Run: headless pygame with SDL's dummy video driver; simulated clock (each Clock.tick advances the game by its frame time, no real sleeping); random seed 0; keys injected as events and as key.get_pressed() state; mouse plan: one left click at the window centre at the start of phase 2, then a move to the lower-right quarter at the start of phase 3.
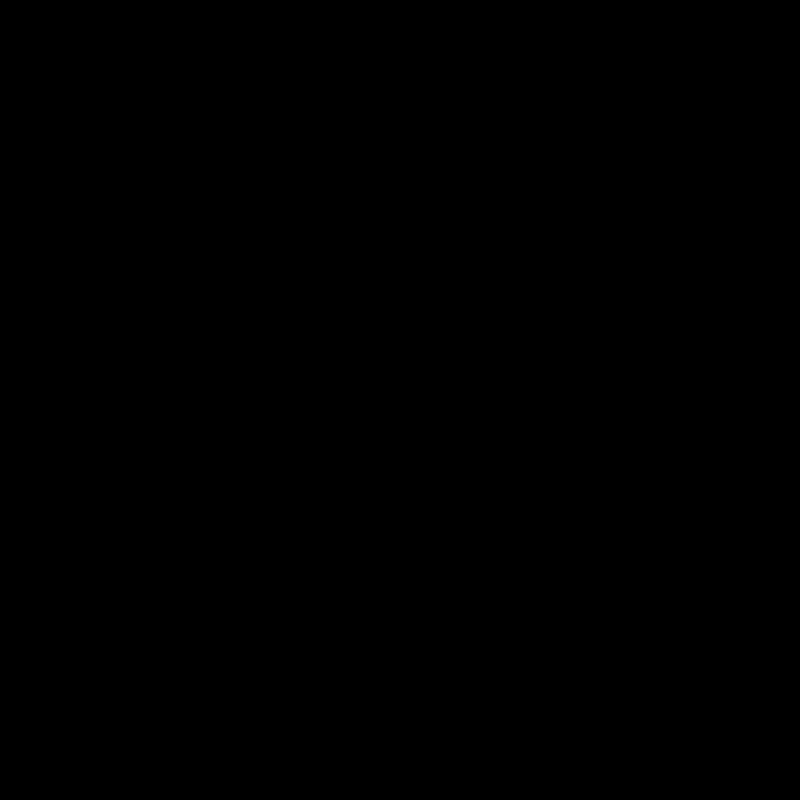
Frame 1 of 4 · flips 1–60 · no input
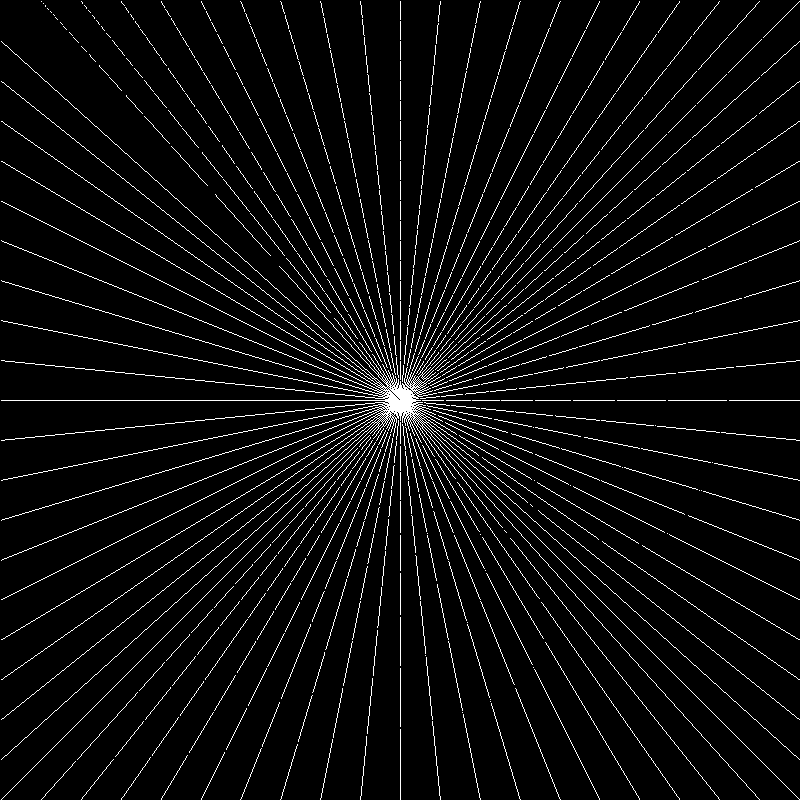
Frame 2 of 4 · flips 61–180 · clicked the window centre · tapped SPACE, RETURN · held RIGHT (→), D
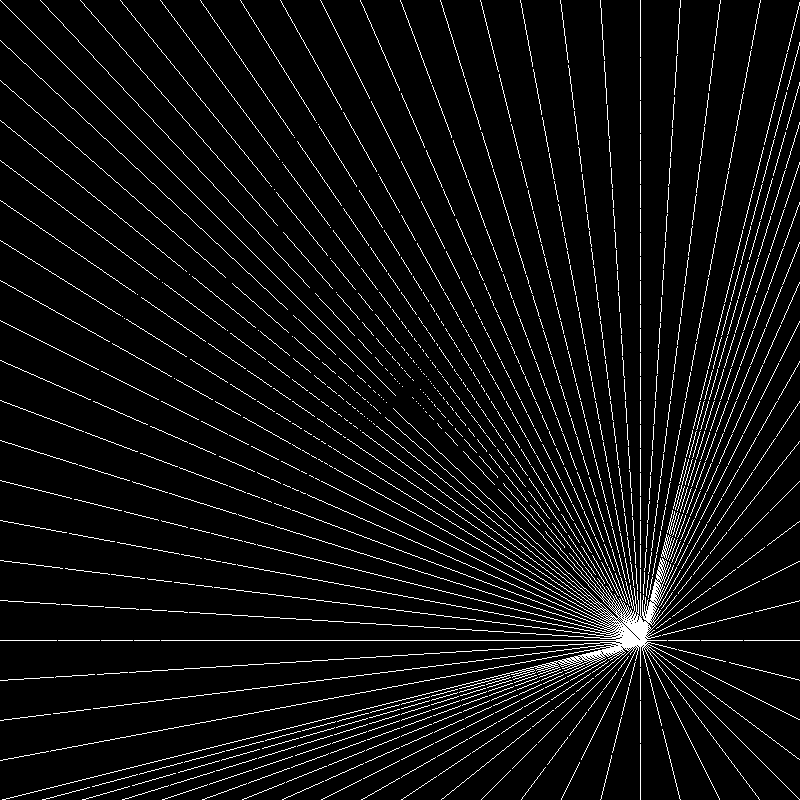
Frame 3 of 4 · flips 181–300 · moved the mouse to the lower-right quarter · held DOWN (↓), S
Frame 4 of 4 · flips 301–420 · held LEFT (←), A, UP (↑), W · screen unchanged from frame 3, image omitted

The pygame program that drew these frames:

import pygame
import math
import random

pygame.init()
screen = pygame.display.set_mode((800, 800))
pygame.display.set_caption("DOOM - PYTHON")
previousMousePos = (0,0)
running = True
while running:
    for event in pygame.event.get():
        if event.type == pygame.QUIT:
            running = False

    mousePos = pygame.mouse.get_pos()

    red = 255
    green = 255
    blue = 255
    if mousePos != previousMousePos:
        for largeur in range(0,800,40):
            pygame.draw.line(screen, (0,0,0),previousMousePos, (largeur,800))
            pygame.draw.line(screen, (0,0,0),previousMousePos, (largeur,0))
            pygame.draw.line(screen, (red,green,blue),mousePos, (largeur,800))
            pygame.draw.line(screen, (red,green,blue),mousePos, (largeur,0))
        for hauteur in range(0,820,40):
            pygame.draw.line(screen, (0,0,0),previousMousePos, (0,hauteur))
            pygame.draw.line(screen, (0,0,0),previousMousePos, (800,hauteur))
            pygame.draw.line(screen, (red,green,blue),mousePos, (0,hauteur))
            pygame.draw.line(screen, (red,green,blue),mousePos, (800,hauteur))
    pygame.display.update()
    previousMousePos = mousePos

pygame.quit()
